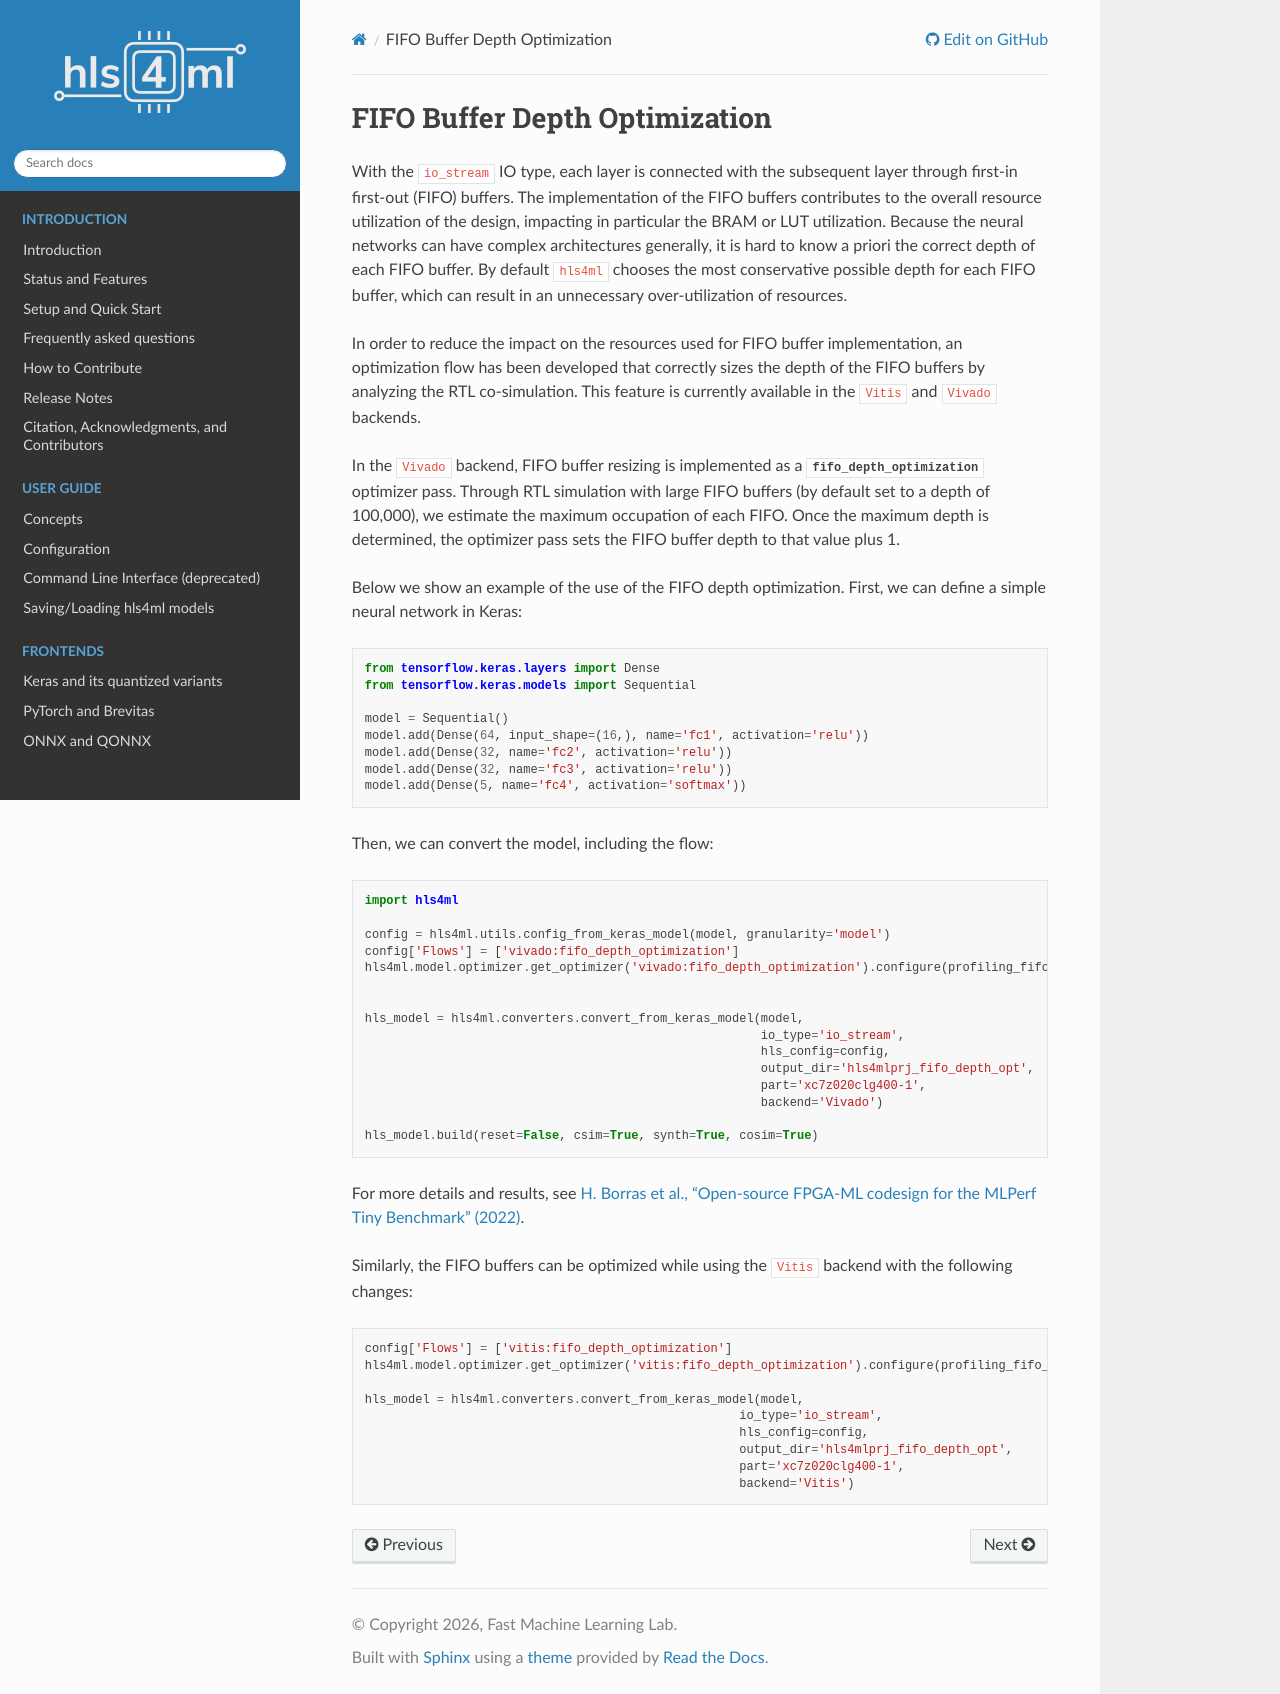

repository: fastmachinelearning/hls4ml · page: advanced/fifo_depth.html · generator: sphinx

==============================
FIFO Buffer Depth Optimization
==============================

With the ``io_stream`` IO type, each layer is connected with the subsequent layer through first-in first-out (FIFO) buffers.
The implementation of the FIFO buffers contributes to the overall resource utilization of the design, impacting in particular the BRAM or LUT utilization.
Because the neural networks can have complex architectures generally, it is hard to know a priori the correct depth of each FIFO buffer.
By default ``hls4ml`` chooses the most conservative possible depth for each FIFO buffer, which can result in an unnecessary over-utilization of resources.

In order to reduce the impact on the resources used for FIFO buffer implementation, an optimization flow has been developed that correctly sizes the depth
of the FIFO buffers by analyzing the RTL co-simulation. This feature is currently available in the ``Vitis`` and ``Vivado`` backends.

In the ``Vivado`` backend, FIFO buffer resizing is implemented as a :py:class:`~hls4ml.backends.vivado.passes.fifo_depth_optimization` optimizer pass.
Through RTL simulation with large FIFO buffers (by default set to a depth of 100,000), we estimate the maximum occupation of each FIFO.
Once the maximum depth is determined, the optimizer pass sets the FIFO buffer depth to that value plus 1.

Below we show an example of the use of the FIFO depth optimization. First, we can define a simple neural network in Keras:

.. code-block:: Python

    from tensorflow.keras.layers import Dense
    from tensorflow.keras.models import Sequential

    model = Sequential()
    model.add(Dense(64, input_shape=(16,), name='fc1', activation='relu'))
    model.add(Dense(32, name='fc2', activation='relu'))
    model.add(Dense(32, name='fc3', activation='relu'))
    model.add(Dense(5, name='fc4', activation='softmax'))

Then, we can convert the model, including the flow:

.. code-block:: Python

    import hls4ml

    config = hls4ml.utils.config_from_keras_model(model, granularity='model')
    config['Flows'] = ['vivado:fifo_depth_optimization']
    hls4ml.model.optimizer.get_optimizer('vivado:fifo_depth_optimization').configure(profiling_fifo_depth=100_000)


    hls_model = hls4ml.converters.convert_from_keras_model(model,
                                                           io_type='io_stream',
                                                           hls_config=config,
                                                           output_dir='hls4mlprj_fifo_depth_opt',
                                                           part='xc7z020clg400-1',
                                                           backend='Vivado')

    hls_model.build(reset=False, csim=True, synth=True, cosim=True)

For more details and results, see `H. Borras et al., "Open-source FPGA-ML codesign for the MLPerf Tiny Benchmark" (2022) <https://arxiv.org/abs/2206.11791>`_.

Similarly, the FIFO buffers can be optimized while using the ``Vitis`` backend with the following changes:

.. code-block:: Python

    config['Flows'] = ['vitis:fifo_depth_optimization']
    hls4ml.model.optimizer.get_optimizer('vitis:fifo_depth_optimization').configure(profiling_fifo_depth=100_000)

    hls_model = hls4ml.converters.convert_from_keras_model(model,
                                                        io_type='io_stream',
                                                        hls_config=config,
                                                        output_dir='hls4mlprj_fifo_depth_opt',
                                                        part='xc7z020clg400-1',
                                                        backend='Vitis')
